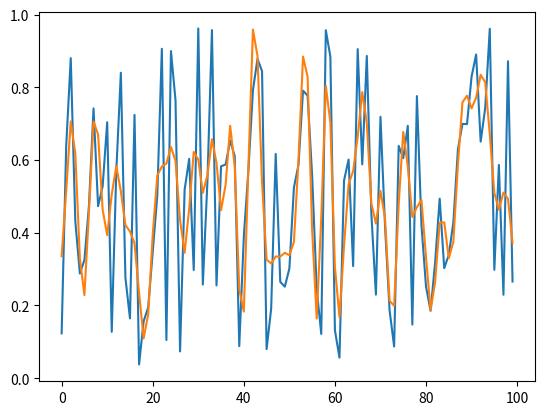

Source code (Python):
import numpy as np
import scipy.fft
import matplotlib.pyplot as plt

data = np.random.random(100)
data_reshaped = np.reshape(data, (1,100,1))

def fourier_smooth(data, rate, tail):
    if np.size(np.shape(data)) < 3:
        data = np.reshape(data, (1, np.shape(data)[0], 1))
    tailzero = np.zeros((np.shape(data)[0],tail,1))
    data = np.append(data, tailzero, axis=1)
    data = np.append(tailzero, data, axis=1)
    # adding tail to handle gibbs phenomenon
    data[:,np.shape(data)[1]-tail:,:] = np.reshape(np.arange(1, tail+1) * [data[:,-tail-1,:] - data[:,-tail-2,:]] + data[:,-tail-1,:], 
                                                   (np.shape(data)[0],tail,1))
    data[:,:tail,:] = np.reshape(-(np.arange(-tail, 0)) * [data[:,tail,:] - data[:,tail+1,:]] + data[:,tail,:], 
                                 (np.shape(data)[0],tail,1))
    # smoothing with fft
    fourier_transformed = scipy.fft.fft(data, axis=1)
    mid = np.shape(fourier_transformed)[1]/2
    fourier_transformed[:, np.int64(np.round(mid - (rate * mid))) : np.int64(np.round(mid + (rate * mid))), :] = 0
    smoothed = scipy.fft.ifft(fourier_transformed, axis=1)
    smoothed = smoothed[:, tail:np.shape(data)[1]-tail, :]
    smoothed = np.real(smoothed)
    return smoothed

smoothed = np.reshape(fourier_smooth(data_reshaped, 0.5, 0), (100))

plt.plot(data)
plt.plot(smoothed)





